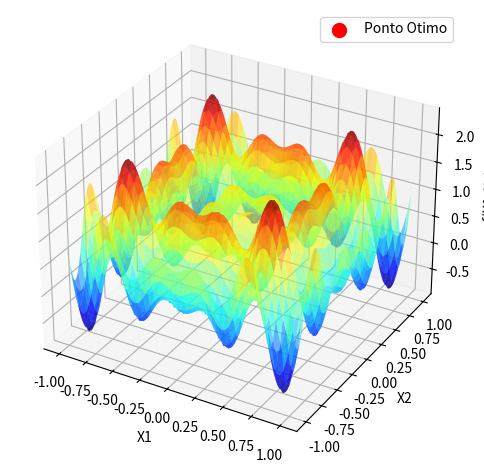

Reproduce this figure in Python.
# – Trabalho AV1 - Busca/Otimização Meta-heurística -


import numpy as np
import matplotlib.pyplot as plt
from mpl_toolkits.mplot3d import Axes3D

# Funcao objetivo da questao 6
def funcao_objetivo(x1, x2):
    return x1 * np.sin(4 * np.pi * x1) - x2 * np.sin(4 * np.pi * x2 + np.pi) + 1

# Algoritmo de Busca Aleatoria Global (GRS) para maximizacao
def busca_aleatoria_global(funcao_objetivo, dominio_x1, dominio_x2, total_iteracoes):
    melhor_x1, melhor_x2 = None, None
    melhor_valor = -np.inf  # Iniciamos com infinito negativo para maximizacao

    # Loop principal do GRS
    for _ in range(total_iteracoes):
        # Gera um ponto candidato aleatorio dentro do dominio
        x1_candidato = np.random.uniform(dominio_x1[0], dominio_x1[1])
        x2_candidato = np.random.uniform(dominio_x2[0], dominio_x2[1])
        
        # Avalia o ponto candidato
        valor_candidato = funcao_objetivo(x1_candidato, x2_candidato)
        
        # Se o valor do candidato for melhor que o atual, atualiza a melhor solucao
        if valor_candidato > melhor_valor:
            melhor_x1, melhor_x2 = x1_candidato, x2_candidato
            melhor_valor = valor_candidato

    return (melhor_x1, melhor_x2), melhor_valor

# Definindo os parametros do dominio
dominio_x1 = (-1, 1)
dominio_x2 = (-1, 1)
total_iteracoes = 1000

# Executando o algoritmo de busca aleatoria global
(ponto_otimo, valor_otimo) = busca_aleatoria_global(funcao_objetivo, dominio_x1, dominio_x2, total_iteracoes)

# Gerando os dados para o grafico
x = np.linspace(dominio_x1[0], dominio_x1[1], 400)
y = np.linspace(dominio_x2[0], dominio_x2[1], 400)
X, Y = np.meshgrid(x, y)
Z = funcao_objetivo(X, Y)

# Criando o grafico 3D da funcao objetivo com o ponto otimo encontrado
fig = plt.figure()
ax = fig.add_subplot(111, projection='3d')
ax.plot_surface(X, Y, Z, cmap='jet', alpha=0.6)
ax.scatter(ponto_otimo[0], ponto_otimo[1], valor_otimo, color='r', s=100, label='Ponto Otimo')
ax.set_xlabel('X1')
ax.set_ylabel('X2')
ax.set_zlabel('f(X1, X2)')
ax.legend()
plt.tight_layout()
plt.show()

